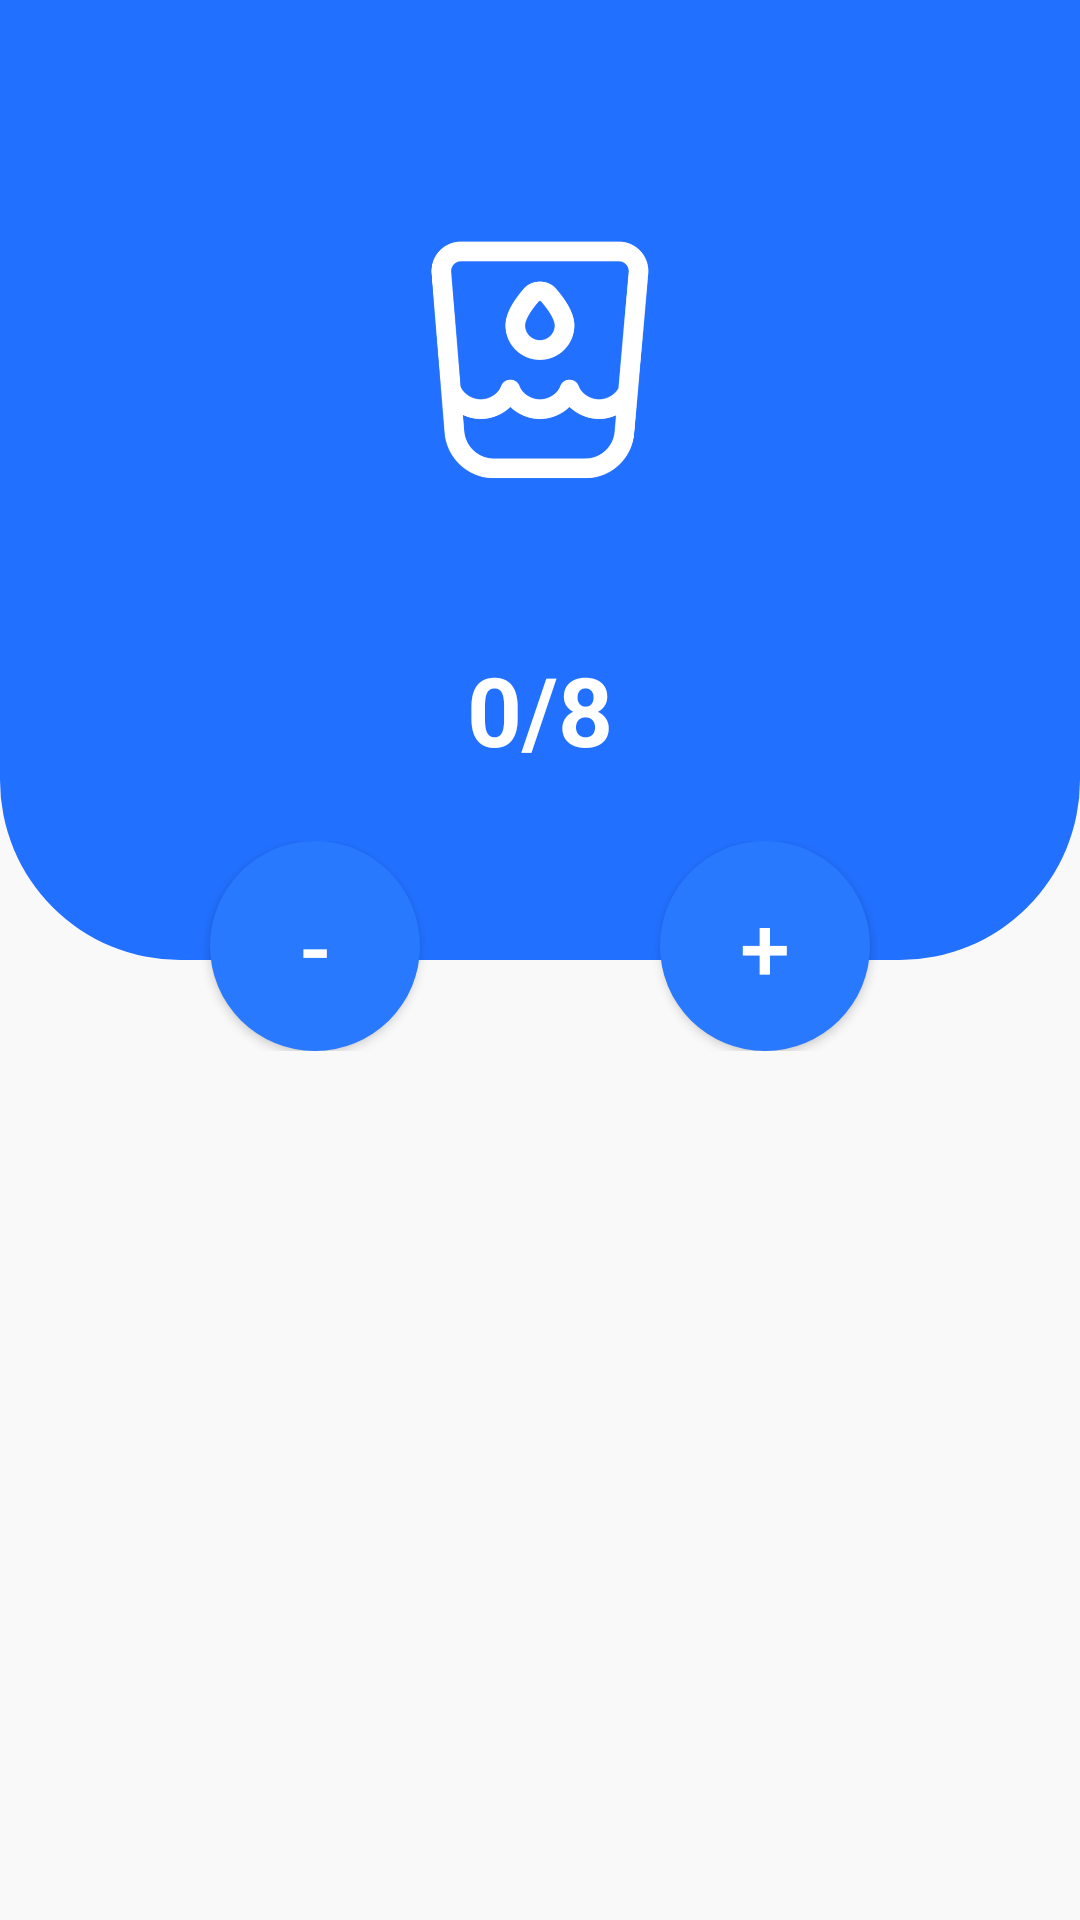

Reconstruct the res/layout file that produces this screen, plus the resources it refers to.
<!-- AndroidManifest.xml: application theme Theme.WellFit -->
<!-- res/layout/activity_hidratacion.xml -->
<?xml version="1.0" encoding="utf-8"?>
<RelativeLayout xmlns:android="http://schemas.android.com/apk/res/android"
    android:layout_width="match_parent"
    android:layout_height="match_parent"
    android:background="#F9F9F9">

    <LinearLayout
        android:id="@+id/headerContainer"
        android:layout_width="match_parent"
        android:layout_height="320dp"
        android:orientation="vertical"
        android:gravity="center_horizontal"
        android:background="@drawable/heador_curves"
        android:backgroundTint="#2270ff"
        android:paddingTop="40dp">

        <ImageView
            android:id="@+id/ivCicloAgua"
            android:layout_width="160dp"
            android:layout_height="160dp"
            android:src="@drawable/img_1"
            android:scaleType="fitCenter" />

        <TextView
            android:id="@+id/txtVasosActuales"
            android:layout_width="wrap_content"
            android:layout_height="wrap_content"
            android:layout_marginTop="15dp"
            android:text="0/8"
            android:textSize="32sp"
            android:textStyle="bold"
            android:textColor="#FFFFFF" />
    </LinearLayout>

    <LinearLayout
        android:id="@+id/layoutBotones"
        android:layout_width="match_parent"
        android:layout_height="wrap_content"
        android:orientation="horizontal"
        android:gravity="center"
        android:layout_below="@id/headerContainer"
        android:layout_marginTop="-40dp"> <androidx.appcompat.widget.AppCompatButton
        android:id="@+id/btnMenos"
        android:layout_width="70dp"
        android:layout_height="70dp"
        android:text="-"
        android:textSize="30sp"
        android:textColor="#FFFFFF"
        android:background="@drawable/btn_round"
        android:backgroundTint="#2979FF"
        android:gravity="center"
        android:layout_marginEnd="80dp"/>

        <androidx.appcompat.widget.AppCompatButton
            android:id="@+id/btnMas"
            android:layout_width="70dp"
            android:layout_height="70dp"
            android:text="+"
            android:textSize="30sp"
            android:textColor="#FFFFFF"
            android:background="@drawable/btn_round"
            android:backgroundTint="#2979FF"
            android:gravity="center"/>
    </LinearLayout>

    <androidx.recyclerview.widget.RecyclerView
        android:id="@+id/recyclerHistorialAgua"
        android:layout_width="match_parent"
        android:layout_height="match_parent"
        android:layout_below="@id/layoutBotones"
        android:layout_marginTop="20dp"
        android:clipToPadding="false"
        android:paddingBottom="20dp"/>

</RelativeLayout>
<!-- resources referenced by this layout -->
<resources>
  <!-- drawable btn_round (drawable) -->
  <?xml version="1.0" encoding="utf-8"?>
  <shape xmlns:android="http://schemas.android.com/apk/res/android"
      android:shape="oval">
  
      <solid android:color="@color/azulPrimario"/>
      <size android:width="75dp" android:height="75dp"/>
      <padding android:top="10dp" android:bottom="10dp"
          android:left="10dp" android:right="10dp"/>
      <corners android:radius="50dp"/>
  </shape>
  <!-- drawable heador_curves (drawable) -->
  <?xml version="1.0" encoding="utf-8"?>
  <shape xmlns:android="http://schemas.android.com/apk/res/android"
      android:shape="rectangle">
  
      
      <solid android:color="#C00812" />
  
      
      <corners
          android:bottomLeftRadius="60dp"
          android:bottomRightRadius="60dp" />
  
  </shape>
  <!-- drawable img_1: png bitmap (drawable, 31472 bytes) -->
  <style name="Theme.WellFit" parent="Base.Theme.WellFit" />
  <color name="azulPrimario">#1976D2</color>
  <style name="Base.Theme.WellFit" parent="Theme.Material3.DayNight.NoActionBar">
          
          
      </style>
</resources>
